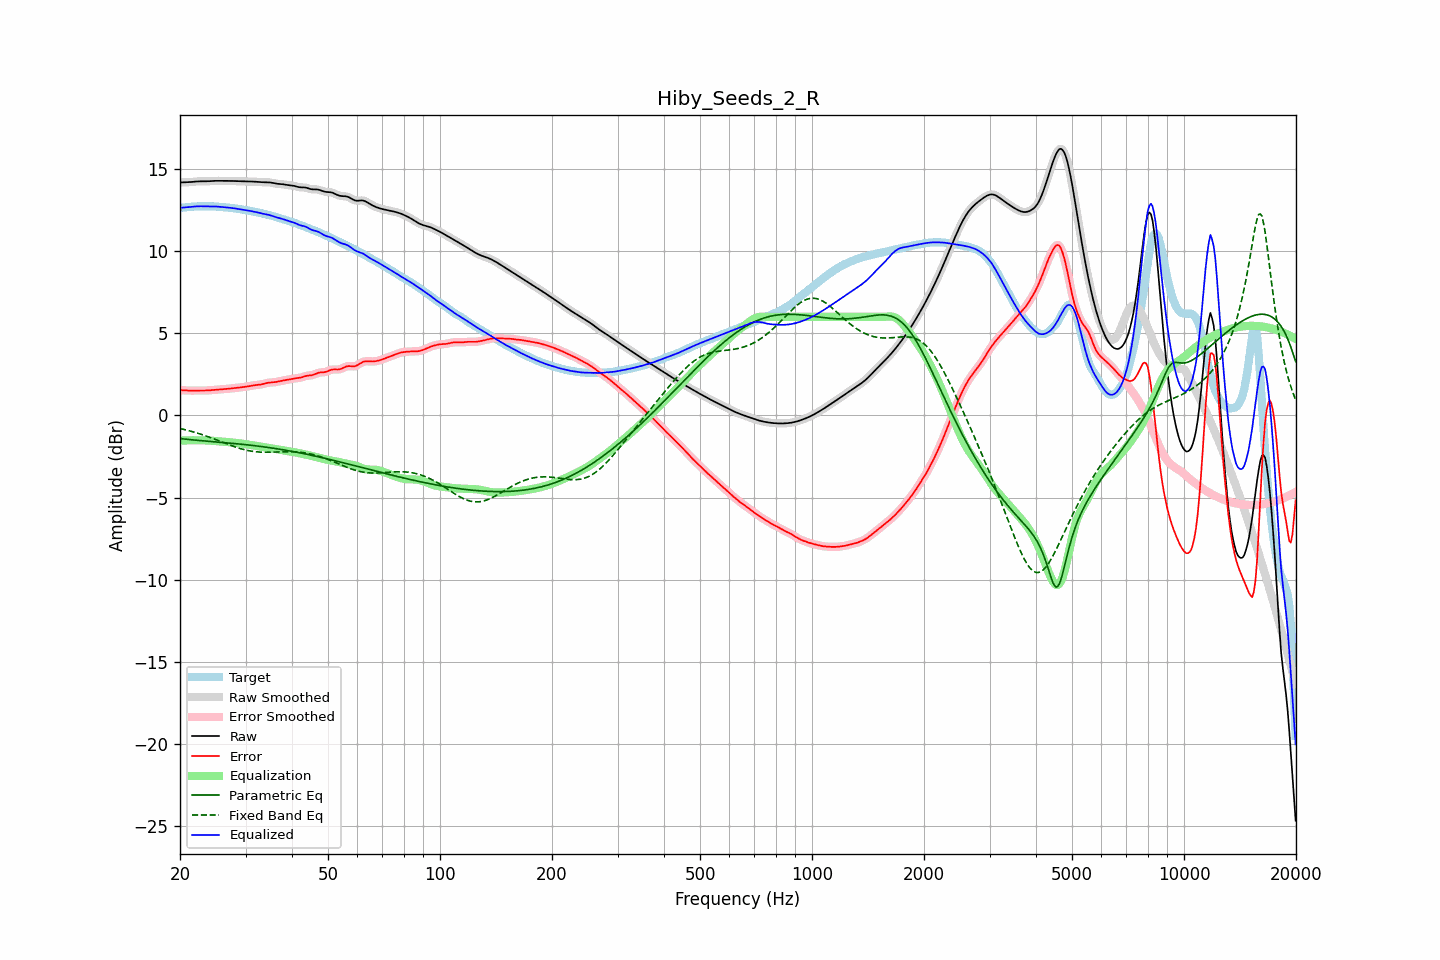

Values plotted in this chart, from the file beside it:
frequency, raw, error, smoothed, error_smoothed, equalization, parametric_eq, fixed_band_eq, equalized_raw, equalized_smoothed, target
20.00, 14.17, 1.54, 14.17, 1.54, -1.54, -1.41, -0.79, 12.63, 12.63, 12.63
20.20, 14.17, 1.53, 14.17, 1.53, -1.53, -1.42, -0.82, 12.64, 12.64, 12.64
20.40, 14.18, 1.53, 14.18, 1.53, -1.53, -1.43, -0.84, 12.65, 12.65, 12.65
20.61, 14.18, 1.52, 14.18, 1.52, -1.52, -1.44, -0.86, 12.66, 12.66, 12.66
20.81, 14.18, 1.52, 14.18, 1.52, -1.52, -1.45, -0.89, 12.66, 12.66, 12.66
21.02, 14.19, 1.51, 14.19, 1.51, -1.52, -1.46, -0.91, 12.67, 12.67, 12.67
21.23, 14.19, 1.51, 14.19, 1.51, -1.51, -1.47, -0.94, 12.68, 12.68, 12.68
21.44, 14.20, 1.51, 14.20, 1.51, -1.51, -1.48, -0.97, 12.69, 12.69, 12.69
21.66, 14.21, 1.51, 14.21, 1.51, -1.51, -1.49, -0.99, 12.70, 12.70, 12.70
21.87, 14.22, 1.51, 14.22, 1.51, -1.51, -1.50, -1.02, 12.71, 12.71, 12.71
22.09, 14.23, 1.52, 14.23, 1.51, -1.51, -1.51, -1.05, 12.72, 12.72, 12.72
22.31, 14.24, 1.52, 14.24, 1.52, -1.51, -1.52, -1.08, 12.72, 12.72, 12.72
22.54, 14.24, 1.52, 14.24, 1.52, -1.51, -1.53, -1.11, 12.73, 12.72, 12.72
22.76, 14.24, 1.52, 14.24, 1.52, -1.51, -1.54, -1.14, 12.73, 12.73, 12.72
22.99, 14.24, 1.52, 14.24, 1.52, -1.52, -1.54, -1.18, 12.72, 12.72, 12.72
23.22, 14.24, 1.52, 14.24, 1.52, -1.52, -1.55, -1.21, 12.72, 12.72, 12.72
23.45, 14.24, 1.52, 14.24, 1.52, -1.52, -1.56, -1.24, 12.72, 12.72, 12.72
23.69, 14.24, 1.52, 14.24, 1.52, -1.52, -1.57, -1.28, 12.72, 12.72, 12.72
23.92, 14.25, 1.53, 14.25, 1.53, -1.53, -1.58, -1.31, 12.72, 12.72, 12.72
24.16, 14.26, 1.53, 14.26, 1.53, -1.53, -1.59, -1.35, 12.72, 12.72, 12.72
24.40, 14.26, 1.54, 14.26, 1.54, -1.54, -1.59, -1.38, 12.72, 12.72, 12.72
24.65, 14.27, 1.55, 14.27, 1.55, -1.55, -1.60, -1.42, 12.72, 12.72, 12.72
24.89, 14.27, 1.56, 14.27, 1.56, -1.56, -1.61, -1.46, 12.71, 12.71, 12.71
25.14, 14.27, 1.57, 14.27, 1.57, -1.57, -1.62, -1.50, 12.71, 12.71, 12.70
25.39, 14.27, 1.58, 14.27, 1.58, -1.58, -1.63, -1.53, 12.70, 12.70, 12.70
25.65, 14.27, 1.58, 14.27, 1.58, -1.58, -1.64, -1.57, 12.69, 12.69, 12.69
25.91, 14.27, 1.59, 14.27, 1.59, -1.59, -1.64, -1.61, 12.68, 12.68, 12.68
26.16, 14.27, 1.60, 14.27, 1.60, -1.60, -1.65, -1.65, 12.67, 12.67, 12.67
26.43, 14.27, 1.60, 14.27, 1.60, -1.61, -1.66, -1.69, 12.66, 12.66, 12.66
26.69, 14.27, 1.61, 14.27, 1.61, -1.61, -1.67, -1.72, 12.65, 12.65, 12.65
26.96, 14.27, 1.62, 14.27, 1.62, -1.62, -1.68, -1.76, 12.64, 12.64, 12.65
27.23, 14.27, 1.63, 14.27, 1.63, -1.63, -1.69, -1.80, 12.63, 12.64, 12.64
27.50, 14.27, 1.64, 14.27, 1.64, -1.64, -1.69, -1.84, 12.62, 12.62, 12.62
27.77, 14.26, 1.65, 14.26, 1.65, -1.65, -1.70, -1.87, 12.61, 12.61, 12.61
28.05, 14.26, 1.66, 14.26, 1.67, -1.66, -1.71, -1.91, 12.60, 12.60, 12.59
28.33, 14.26, 1.68, 14.26, 1.68, -1.68, -1.72, -1.94, 12.58, 12.58, 12.58
28.62, 14.25, 1.69, 14.25, 1.69, -1.69, -1.73, -1.97, 12.56, 12.56, 12.56
28.90, 14.25, 1.70, 14.25, 1.70, -1.70, -1.74, -2.00, 12.55, 12.55, 12.55
29.19, 14.24, 1.71, 14.24, 1.71, -1.71, -1.75, -2.03, 12.54, 12.54, 12.53
29.48, 14.24, 1.72, 14.24, 1.72, -1.72, -1.76, -2.06, 12.52, 12.52, 12.52
29.78, 14.24, 1.73, 14.24, 1.73, -1.74, -1.77, -2.08, 12.51, 12.51, 12.51
30.08, 14.24, 1.75, 14.24, 1.75, -1.75, -1.78, -2.11, 12.49, 12.49, 12.49
30.38, 14.24, 1.76, 14.24, 1.76, -1.77, -1.79, -2.13, 12.47, 12.47, 12.48
30.68, 14.24, 1.78, 14.24, 1.78, -1.78, -1.80, -2.15, 12.45, 12.45, 12.45
30.99, 14.23, 1.80, 14.23, 1.80, -1.80, -1.81, -2.17, 12.44, 12.44, 12.43
31.30, 14.23, 1.82, 14.23, 1.82, -1.81, -1.82, -2.18, 12.42, 12.42, 12.41
31.61, 14.22, 1.83, 14.22, 1.83, -1.83, -1.84, -2.20, 12.40, 12.40, 12.39
31.93, 14.22, 1.85, 14.22, 1.84, -1.84, -1.85, -2.21, 12.38, 12.38, 12.37
32.24, 14.21, 1.85, 14.21, 1.85, -1.86, -1.86, -2.22, 12.36, 12.36, 12.36
32.57, 14.20, 1.86, 14.20, 1.86, -1.87, -1.87, -2.23, 12.33, 12.33, 12.34
32.89, 14.20, 1.88, 14.20, 1.88, -1.89, -1.88, -2.23, 12.31, 12.31, 12.32
33.22, 14.19, 1.90, 14.19, 1.90, -1.91, -1.90, -2.24, 12.28, 12.28, 12.29
33.55, 14.19, 1.92, 14.19, 1.92, -1.93, -1.91, -2.24, 12.26, 12.26, 12.27
33.89, 14.19, 1.95, 14.19, 1.95, -1.94, -1.92, -2.24, 12.25, 12.25, 12.24
34.23, 14.19, 1.97, 14.19, 1.97, -1.96, -1.94, -2.24, 12.23, 12.23, 12.22
34.57, 14.18, 1.99, 14.18, 1.99, -1.98, -1.95, -2.24, 12.21, 12.21, 12.20
34.92, 14.17, 2.00, 14.17, 2.00, -1.99, -1.97, -2.24, 12.18, 12.18, 12.17
35.27, 14.16, 2.01, 14.16, 2.01, -2.01, -1.98, -2.23, 12.15, 12.15, 12.15
35.62, 14.14, 2.01, 14.14, 2.01, -2.02, -1.99, -2.23, 12.12, 12.12, 12.12
35.97, 14.11, 2.02, 14.12, 2.02, -2.03, -2.01, -2.23, 12.08, 12.08, 12.09
... 635 more rows
